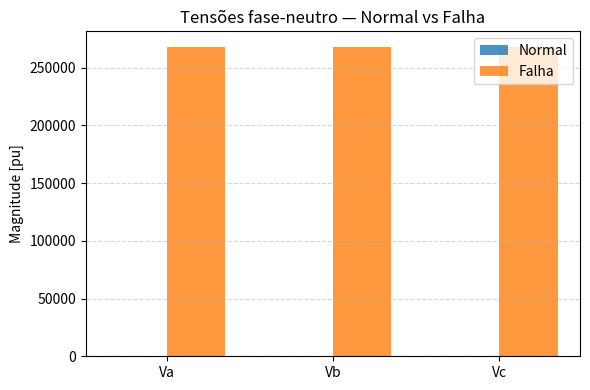
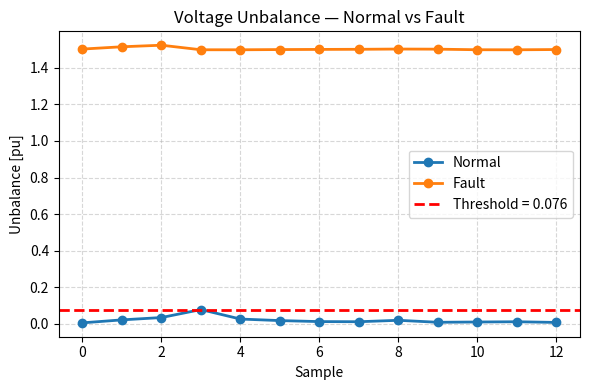
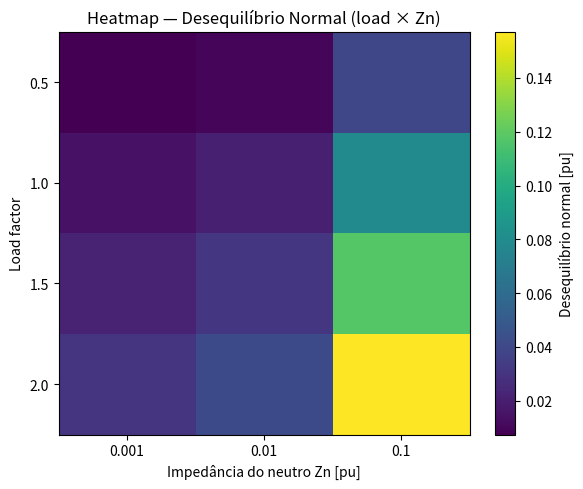
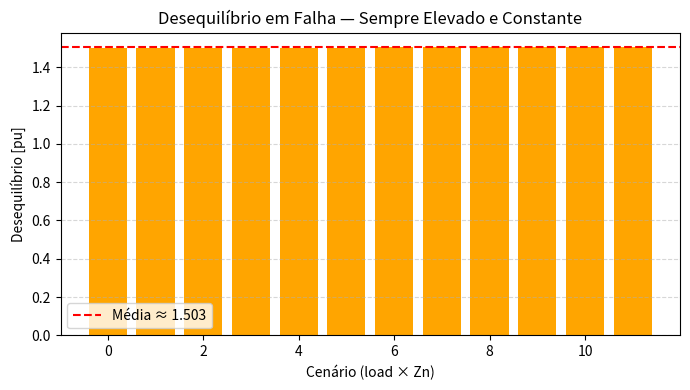
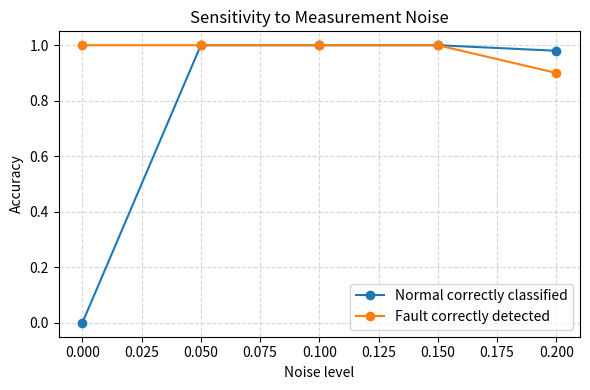

Write Python code to recreate these figures, in order.
import numpy as np
import matplotlib.pyplot as plt


# ============================================================
# DADOS DO LAB (dataset real)
# ============================================================

s = np.array([
 [0.0450, 0.0150, 0.0470, 0.0330],
 [0.0250, 0.0150, 0.2480, 0.0330],
 [0.0970, 0.0250, 0.3940, 0.0330],
 [0.0700, 0.0490, 0.0200, 0.4850],
 [0.1250, 0.0460, 0.0160, 0.1430],
 [0.2900, 0.0270, 0.0160, 0.0470],
 [0.2590, 0.0150, 0.0170, 0.0200],
 [0.2590, 0.0160, 0.0280, 0.0160],
 [0.4420, 0.0160, 0.0500, 0.0170],
 [0.2010, 0.0230, 0.0460, 0.0160],
 [0.2060, 0.0490, 0.0220, 0.0240],
 [0.1300, 0.0470, 0.0160, 0.0490],
 [0.0460, 0.0260, 0.0170, 0.0480]
])

# ============================================================
# PARÂMETROS
# ============================================================

vr = 1.0
el = 1
ni = 20
netFactor = 0.25
al = np.exp(-1j * 2*np.pi/3)

# ============================================================
# PASSO 1 — REDE RADIAL
# ============================================================

topo = np.array([
    [1, 2],
    [2, 3],
    [3, 4]
])

nBUS = 4

z_base = np.array([
    0.1 + 0.05j,
    0.15 + 0.07j,
    0.2 + 0.10j
])

z_phase = z_base * netFactor
Zn_normal = 0.01

print("Rede radial criada.")

# ============================================================
# PF TRIFÁSICO COM NEUTRO EXPLÍCITO + TERRA
# ============================================================

# FIX 1: Added z_ground as an explicit parameter (was hardcoded at 0.001 inside).
#         This allows it to be varied in sensitivity tests.
# FIX 2: Z matrix is now built per-branch inside the forward sweep.
#         Original code built one fixed diagonal Z = diag([z_phase[0], z_phase[1],
#         z_phase[2], z_neutral]), which incorrectly assigned a different impedance
#         to each phase (conflating branch index with phase index). All three phases
#         of a given branch share the same conductor impedance z_phase[k].
# FIX 3: Added a convergence tolerance check (eps) so the loop exits early once
#         voltages stabilise, rather than always running all ni iterations.

def pf3ph_neutral(topo, z_phase, z_neutral, si, vr, el, ni, al, z_ground=0.001):
    # FIX 1: z_ground is now a parameter, not hardcoded.

    p = topo[:,0]
    f = topo[:,1]
    w = len(p) + 1

    V = np.zeros((4, w), dtype=complex)
    V[:,0] = np.array([vr, vr*al, vr*al**2, 0])

    I = np.zeros((4, w), dtype=complex)

    # FIX 3: convergence tolerance
    tol = 1e-6

    for _ in range(ni):

        I[:] = 0
        V_prev = V.copy()

        # BACKWARD
        for k in range(w-1, 0, -1):
            n = f[k-1] - 1
            m = p[k-1] - 1

            Va = V[0,n] - V[3,n]
            Vb = V[1,n] - V[3,n]
            Vc = V[2,n] - V[3,n]

            Vph = np.array([Va, Vb, Vc])
            Vph[Vph == 0] = 1e-12

            I_load = np.conj(si[:,n] * np.abs(Vph)**el / Vph)
            I_n = -(I_load.sum())

            I[:,n] += np.array([I_load[0], I_load[1], I_load[2], I_n])
            I[:,m] += I[:,n]

        # FORWARD
        # FIX 2: build a fresh per-branch Z at each branch k, so all three
        #         phases of branch k use z_phase[k] (not three different values).
        for k in range(w-1):
            n = f[k] - 1
            m = p[k] - 1
            Zk = np.diag([z_phase[k], z_phase[k], z_phase[k], z_neutral])  # FIX 2
            V[:,n] = V[:,m] - Zk @ I[:,n]

        # Neutral-to-ground bond at bus 0
        V[3,0] = -z_ground * I[3,0]  # FIX 1: uses parameter

        # FIX 3: check convergence
        if np.max(np.abs(V - V_prev)) < tol:
            break

    return V

# ============================================================
# PASSO 2 — OPERAÇÃO NORMAL
# ============================================================

# FIX 4: Consumer 3 was placed at bus index 0 (the source bus), so its current
#         was injected but never propagated backward — effectively lost.
#         Corrected mapping (matching the class notebook reference):
#           Consumer 3 (row[2]) → Phase A, bus 3 (index 2)
#           Consumer 2 (row[1]) → Phase B, bus 3 (index 2)
#           Consumer 1 (row[0]) → Phase C, bus 2 (index 1)
#           Consumer 4 (row[3]) → Phase C, bus 4 (index 3)
#
# Original (wrong):
#   si[2,0] = row[2]  # consumer 3 placed at source bus!
#   si[2,1] = row[1]
#   si[1,2] = row[0]
#   si[2,2] = row[3]

def build_si_from_row(row, nBUS):
    si = np.zeros((3, nBUS))
    si[0,2] = row[2]  # FIX 4: consumer 3 → Phase A, bus 3
    si[1,2] = row[1]  # FIX 4: consumer 2 → Phase B, bus 3
    si[2,1] = row[0]  # FIX 4: consumer 1 → Phase C, bus 2
    si[2,3] = row[3]  # FIX 4: consumer 4 → Phase C, bus 4
    return si

def simulate_normal(s, Zn=Zn_normal):

    m = len(s)
    Volt = np.zeros((m, 3), dtype=complex)

    for i in range(m):
        si = build_si_from_row(s[i,:], nBUS)
        V = pf3ph_neutral(topo, z_phase, Zn, si, vr, el, ni, al)
        Volt[i,:] = V[0:3, -1] - V[3,-1]

    return Volt

# ============================================================
# PASSO 3 — FALHA NO NEUTRO
# ============================================================

def simulate_fault(s, Zn_fault=1e6):
    # Note: z_neutral=1e6 models an open neutral wire.
    # The phase conductors and z_ground bond are unchanged.

    m = len(s)
    Volt_fault = np.zeros((m, 3), dtype=complex)

    for i in range(m):
        si = build_si_from_row(s[i,:], nBUS)
        V = pf3ph_neutral(topo, z_phase, Zn_fault, si, vr, el, ni, al)
        Volt_fault[i,:] = V[0:3, -1] - V[3,-1]

    return Volt_fault

# ============================================================
# PASSO 4 — INDICADORES DE FALHA
# ============================================================

# FIX 5: Renamed 'thd_normal/fault' → 'vuf_normal/fault' (Voltage Unbalance Factor).
#         std(|V|)/mean(|V|) measures voltage unbalance, not harmonic distortion (THD).
#         Similarly renamed 'In_proxy' → 'unbalance_proxy' for clarity.

def compute_indicators(Volt_normal, Volt_fault):

    Vn = np.abs(Volt_normal)
    Vf = np.abs(Volt_fault)

    ind_unbalance_normal = np.max(Vn, axis=1) - np.min(Vn, axis=1)
    ind_unbalance_fault  = np.max(Vf, axis=1) - np.min(Vf, axis=1)

    vuf_normal = np.std(Vn, axis=1) / np.mean(Vn, axis=1)   # FIX 5: was thd_normal
    vuf_fault  = np.std(Vf, axis=1) / np.mean(Vf, axis=1)   # FIX 5: was thd_fault

    return {
        "unbalance_normal":       ind_unbalance_normal,
        "unbalance_fault":        ind_unbalance_fault,
        "vuf_normal":             vuf_normal,               # FIX 5
        "vuf_fault":              vuf_fault,                # FIX 5
        "unbalance_proxy_normal": ind_unbalance_normal,     # FIX 5: was In_proxy_normal
        "unbalance_proxy_fault":  ind_unbalance_fault,      # FIX 5: was In_proxy_fault
    }

# ============================================================
# PASSO 5 — VALIDAR MÉTODO (SENSIBILIDADE E ROBUSTEZ)
# ============================================================

def scale_loads(s, factor):
    return s * factor

def sweep_loads_and_Zn(s, load_factors, Zn_values):

    results = []

    for lf in load_factors:
        s_scaled = scale_loads(s, lf)

        for Zn in Zn_values:

            Volt_norm  = simulate_normal(s_scaled, Zn=Zn)
            Volt_fault = simulate_fault(s_scaled, Zn_fault=1e6)

            ind_loc = compute_indicators(Volt_norm, Volt_fault)

            mean_unb_norm  = np.mean(ind_loc["unbalance_normal"])
            mean_unb_fault = np.mean(ind_loc["unbalance_fault"])

            results.append({
                "load_factor":           lf,
                "Zn":                    Zn,
                "mean_unbalance_normal": mean_unb_norm,
                "mean_unbalance_fault":  mean_unb_fault
            })

    return results

load_factors = [0.5, 1.0, 1.5, 2.0]
Zn_values    = [0.001, 0.01, 0.1]

# ============================================================
# PASSO 6 — INDICADOR BINÁRIO DE FALHA
# ============================================================

def binary_fault_indicator(Volt_normal, Volt_fault):

    Vn = np.abs(Volt_normal)
    Vf = np.abs(Volt_fault)

    unb_norm  = np.max(Vn, axis=1) - np.min(Vn, axis=1)
    unb_fault = np.max(Vf, axis=1) - np.min(Vf, axis=1)

    thr = np.mean(unb_norm) + 3*np.std(unb_norm)

    bin_norm  = (unb_norm  > thr).astype(int)
    bin_fault = (unb_fault > thr).astype(int)

    global_norm  = int(np.any(bin_norm  == 1))
    global_fault = int(np.any(bin_fault == 1))

    return {
        "threshold":     thr,
        "binary_normal": bin_norm,
        "binary_fault":  bin_fault,
        "global_normal": global_norm,
        "global_fault":  global_fault
    }

# ============================================================
# RUÍDO — funções auxiliares
# ============================================================

# FIX 6: add_noise now clips to zero so voltage magnitudes cannot go negative.
def add_noise(V, sigma):
    noise = sigma * np.random.randn(*V.shape)
    return np.maximum(V + noise, 0.0)   # FIX 6: was just V + noise

def noise_sensitivity_test(s, noise_levels, N=50):

    results = []

    for sigma in noise_levels:

        correct_normal = 0
        correct_fault  = 0

        for _ in range(N):

            Vn = simulate_normal(s)
            Vf = simulate_fault(s)

            Vn_noisy = add_noise(np.abs(Vn), sigma)
            Vf_noisy = add_noise(np.abs(Vf), sigma)

            ind_n = np.max(Vn_noisy, axis=1) - np.min(Vn_noisy, axis=1)
            ind_f = np.max(Vf_noisy, axis=1) - np.min(Vf_noisy, axis=1)

            thr = np.mean(ind_n) + 3*np.std(ind_n)

            if np.all(ind_n < thr):
                correct_normal += 1
            if np.all(ind_f > thr):
                correct_fault += 1

        results.append({
            "sigma":           sigma,
            "normal_accuracy": correct_normal / N,
            "fault_accuracy":  correct_fault  / N
        })

    return results

# ============================================================
# PONTO DE ENTRADA — toda a simulação e todos os gráficos aqui
# ============================================================

# FIX 7: Removed all plt.show() calls that were at module level (outside __main__).
#         They caused every plot to appear twice when running the script directly,
#         and once extra when importing the module. All plots are now inside __main__.

if __name__ == "__main__":

    # ----------------------------------------------------------
    # Passo 2 — Operação normal
    # ----------------------------------------------------------
    print("\n=== PASSO 2 — OPERAÇÃO NORMAL ===")
    baseline = simulate_normal(s)
    print(baseline)

    # ----------------------------------------------------------
    # Passo 3 — Falha no neutro
    # ----------------------------------------------------------
    print("\n=== PASSO 3 — FALHA NO NEUTRO ===")
    fault = simulate_fault(s)
    print(fault)

    # ----------------------------------------------------------
    # Passo 4 — Indicadores
    # ----------------------------------------------------------
    ind = compute_indicators(baseline, fault)

    print("\n=== PASSO 4 — INDICADORES DE FALHA ===")
    print("Desequilíbrio normal:", ind["unbalance_normal"])
    print("Desequilíbrio falha :", ind["unbalance_fault"])

    # ----------------------------------------------------------
    # Passo 5 — Validação paramétrica
    # ----------------------------------------------------------
    validation_results = sweep_loads_and_Zn(s, load_factors, Zn_values)

    print("\n=== PASSO 5 — VALIDAÇÃO DO MÉTODO ===")
    for r in validation_results:
        print(f"Load x{r['load_factor']:.1f}, Zn={r['Zn']}: "
              f"Unb_normal_mean={r['mean_unbalance_normal']:.4f}, "
              f"Unb_fault_mean={r['mean_unbalance_fault']:.4f}")

    # ----------------------------------------------------------
    # Passo 6 — Indicador binário
    # ----------------------------------------------------------
    bin_ind = binary_fault_indicator(baseline, fault)

    print("\n=== PASSO 6 — INDICADOR BINÁRIO ===")
    print(f"Threshold automático: {bin_ind['threshold']:.4f}")
    print("Normal:", bin_ind["binary_normal"])
    print("Falha :", bin_ind["binary_fault"])
    print("Resumo → normal detetado como falha:", bin_ind["global_normal"])
    print("Resumo → falha detetada:",             bin_ind["global_fault"])

    # ==========================================================
    # GRÁFICO 1 — Tensões fase-neutro (Normal vs Falha)
    # ==========================================================

    idx = 0
    Vn_bar = np.abs(baseline[idx, :])
    Vf_bar = np.abs(fault[idx, :])

    plt.figure(figsize=(6,4))
    x = np.arange(3)
    w = 0.35
    plt.bar(x - w/2, Vn_bar, width=w, alpha=0.8, label="Normal")
    plt.bar(x + w/2, Vf_bar, width=w, alpha=0.8, label="Falha")
    plt.xticks(x, ["Va", "Vb", "Vc"])
    plt.title("Tensões fase-neutro — Normal vs Falha")
    plt.ylabel("Magnitude [pu]")
    plt.grid(axis='y', linestyle='--', alpha=0.5)
    plt.legend()
    plt.tight_layout()
    plt.show()

    # ==========================================================
    # GRÁFICO 2 — Desequilíbrio de tensão (Normal vs Falha + Threshold)
    # ==========================================================

    unb_norm  = ind["unbalance_normal"]
    unb_fault = ind["unbalance_fault"]
    thr       = bin_ind["threshold"]

    plt.figure(figsize=(6,4))
    plt.plot(unb_norm,  'o-', linewidth=2, markersize=6, label="Normal")
    plt.plot(unb_fault, 'o-', linewidth=2, markersize=6, label="Fault")
    plt.axhline(thr, color='red', linestyle='--', linewidth=2,
                label=f"Threshold = {thr:.3f}")
    plt.title("Voltage Unbalance — Normal vs Fault")
    plt.xlabel("Sample")
    plt.ylabel("Unbalance [pu]")
    plt.grid(True, linestyle='--', alpha=0.5)
    plt.legend()
    plt.tight_layout()
    plt.show()

    # ==========================================================
    # HEATMAP — Desequilíbrio Normal (load × Zn)
    # ==========================================================

    unb_norm_matrix = np.zeros((len(load_factors), len(Zn_values)))
    k = 0
    for i in range(len(load_factors)):
        for j in range(len(Zn_values)):
            unb_norm_matrix[i, j] = validation_results[k]["mean_unbalance_normal"]
            k += 1

    plt.figure(figsize=(6,5))
    plt.imshow(unb_norm_matrix, cmap="viridis", aspect="auto")
    plt.colorbar(label="Desequilíbrio normal [pu]")
    plt.xticks(np.arange(len(Zn_values)), Zn_values)
    plt.yticks(np.arange(len(load_factors)), load_factors)
    plt.xlabel("Impedância do neutro Zn [pu]")
    plt.ylabel("Load factor")
    plt.title("Heatmap — Desequilíbrio Normal (load × Zn)")
    plt.tight_layout()
    plt.show()

    # ==========================================================
    # BARRAS — Desequilíbrio em Falha (load × Zn)
    # ==========================================================

    unb_fault_values = [r["mean_unbalance_fault"] for r in validation_results]

    plt.figure(figsize=(7,4))
    plt.bar(range(len(unb_fault_values)), unb_fault_values, color="orange")
    plt.axhline(np.mean(unb_fault_values), color="red", linestyle="--",
                label=f"Média ≈ {np.mean(unb_fault_values):.3f}")
    plt.title("Desequilíbrio em Falha — Sempre Elevado e Constante")
    plt.ylabel("Desequilíbrio [pu]")
    plt.xlabel("Cenário (load × Zn)")
    plt.legend()
    plt.grid(axis='y', linestyle='--', alpha=0.5)
    plt.tight_layout()
    plt.show()

    # ==========================================================
    # SENSIBILIDADE AO RUÍDO
    # ==========================================================

    noise_levels = [0, 0.05, 0.1, 0.15, 0.2]
    sens = noise_sensitivity_test(s, noise_levels)

    plt.figure(figsize=(6,4))
    plt.plot(noise_levels, [r["normal_accuracy"] for r in sens],
             'o-', label="Normal correctly classified")
    plt.plot(noise_levels, [r["fault_accuracy"]  for r in sens],
             'o-', label="Fault correctly detected")
    plt.xlabel("Noise level")
    plt.ylabel("Accuracy")
    plt.title("Sensitivity to Measurement Noise")
    plt.grid(True, linestyle='--', alpha=0.5)
    plt.legend()
    plt.tight_layout()
    plt.show()
